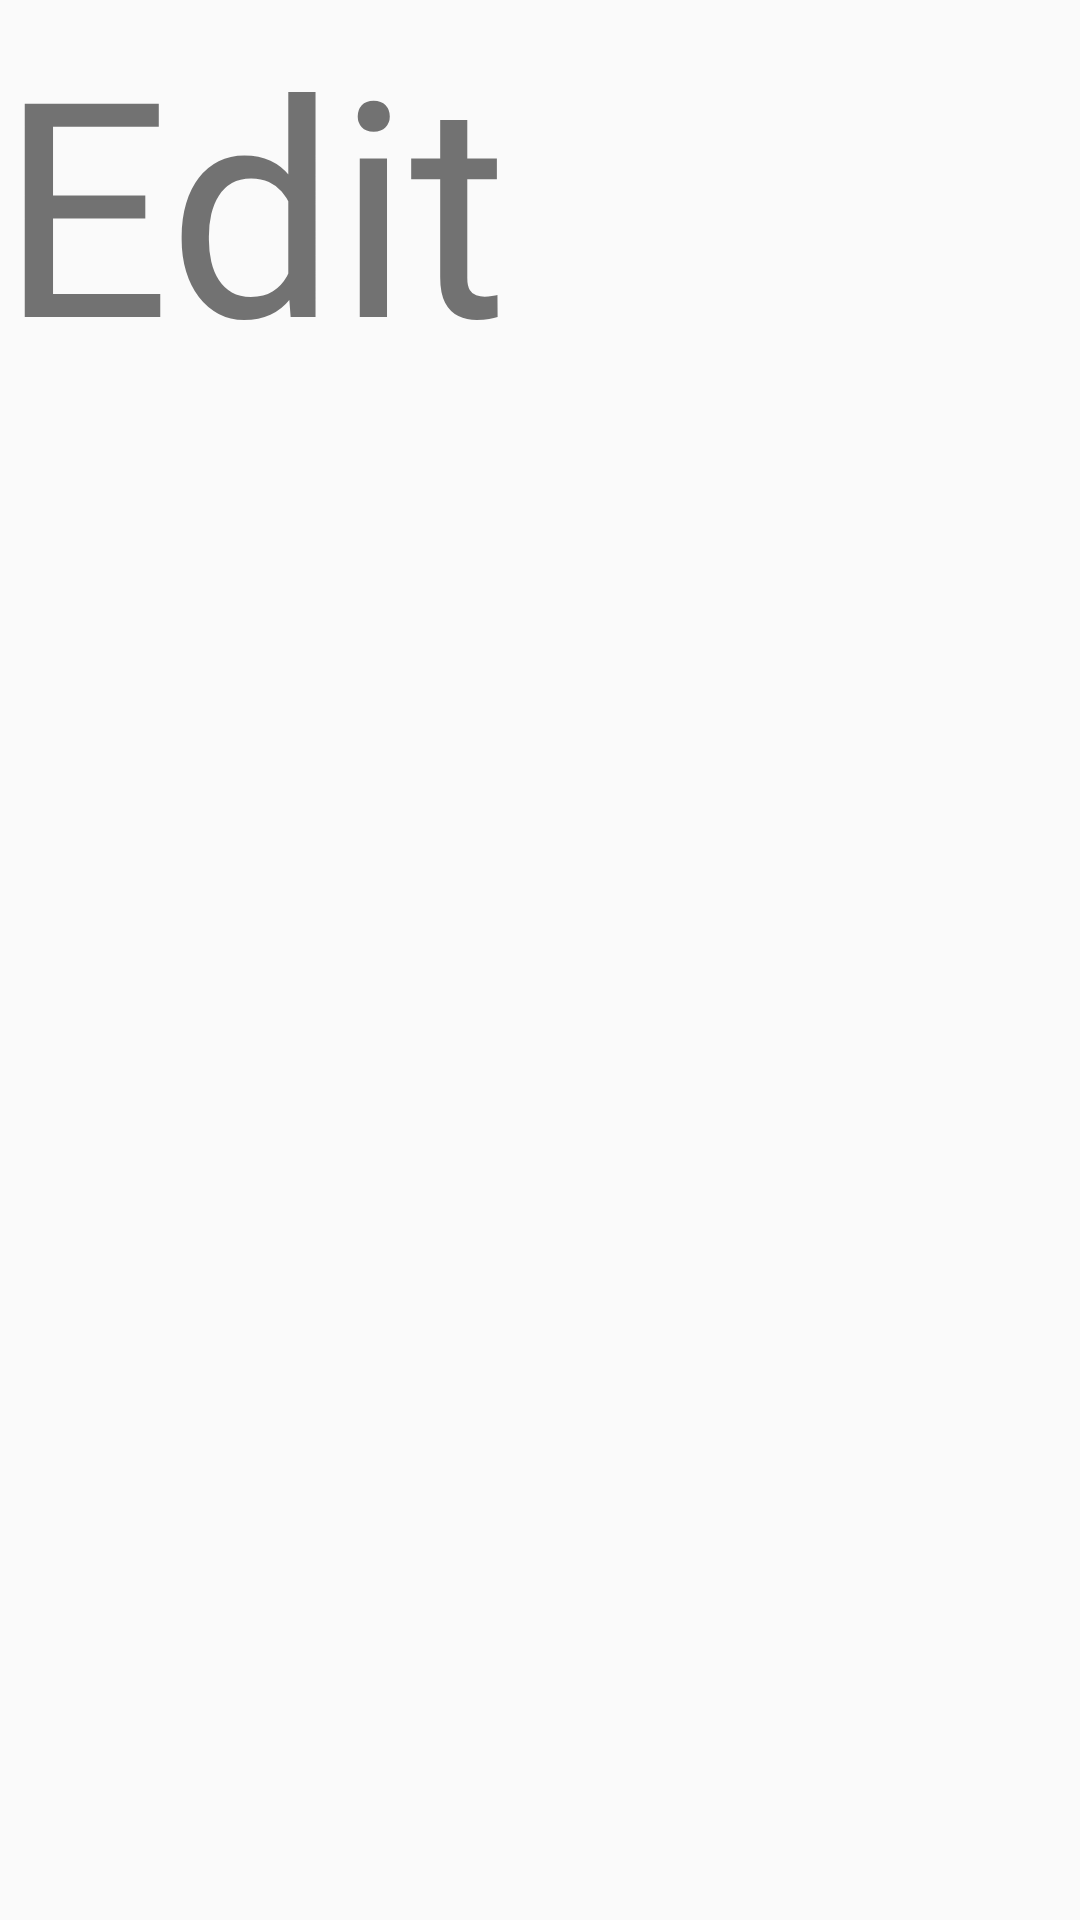

Android layout source for this screen:
<!-- AndroidManifest.xml: application theme AppTheme -->
<!-- res/layout/fragment_detail_edit.xml -->
<?xml version="1.0" encoding="utf-8"?>
<androidx.constraintlayout.widget.ConstraintLayout
    xmlns:android="http://schemas.android.com/apk/res/android" android:layout_width="match_parent"
    android:layout_height="match_parent">

    <TextView
        android:layout_width="match_parent"
        android:layout_height="match_parent"
        android:textSize="100dp"
        android:text="Edit"/>

</androidx.constraintlayout.widget.ConstraintLayout>
<!-- resources referenced by this layout -->
<resources>
  <style name="AppTheme" parent="Theme.AppCompat.Light.DarkActionBar">
          
          <item name="windowNoTitle">true</item>
      </style>
</resources>
